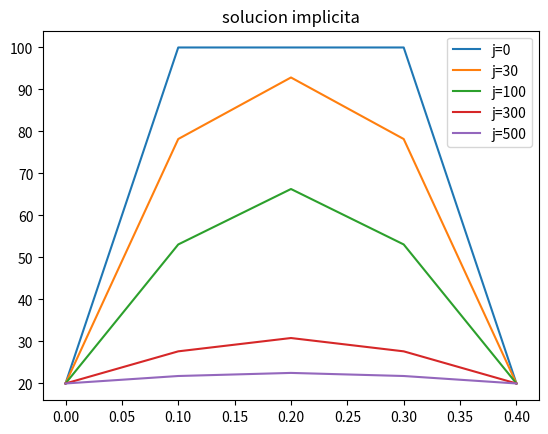
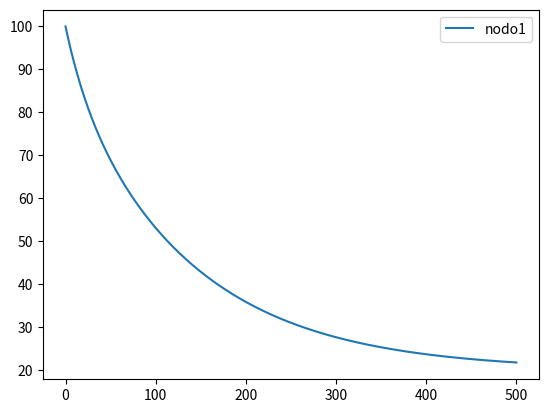

Generate these figures, in order, with matplotlib:
#!/usr/bin/env python3
# -*- coding: utf-8 -*-
"""
Created on Wed Apr 21 12:47:40 2021

[redacted]
"""

#caso esquema implicito del tiempo 
#ejemplo pared en una dimension

import numpy as np
import matplotlib.pyplot as plt


#parametros fisicos
k=200. #conductividad del material
rho=2000.  #densidad del material
cp=800. #capacidad calorifica del material
L=0.4 #espesor de pared
Tw=20. #temperatura de la pared
Tini=100. #temperatura inicial de los nodos internos


#parametros de la malla
n=5
dx=L/(n-1)
dt=1.
niter=500

#creacion de arreglos
xnodes=np.linspace(0,L,n)  #vector de las coordenadas x de cada nodo
tnodes=np.linspace(0,niter*dt,niter+1)


A=np.zeros((n,n))
B=np.zeros(n)

Tp=np.zeros(n)
Tf=np.zeros(n)
solution=np.zeros((n,niter+1))

#condiciones iniciales
Tp[1:n-1:1]=Tini
Tp[0]=Tw
Tp[n-1]=Tw
solution[:,0]=Tp

iter=0


for j in range(0,niter): #ciclo del tiempo
    #ensamble matriz A
    for i in range(0,n): 
        if i==0:
            A[i,i]=1
            B[i]=Tw
        
        if i>0 and i<n-1:
            A[i,i-1]=k/dx**2
            A[i,i+1]=k/dx**2
            A[i,i]=-2*k/dx**2-rho*cp/dt
            B[i]=-rho*cp/dt*Tp[i]
        
        if i==n-1:
            A[i,i]=1
            B[i]=Tw    
            
    Tf=np.linalg.solve(A,B)  #solucion del sistema AX=B
    solution[:,j+1]=Tf[:] #agrega a columna de matriz Historial
    Tp=Tf # para la siguiente iteracion se actualiza Tp
    

plt.figure(1)
plt.plot(xnodes,solution[:,0],label="j=0")
plt.plot(xnodes,solution[:,30],label="j=30")
plt.plot(xnodes,solution[:,100],label="j=100")
plt.plot(xnodes,solution[:,300],label="j=300")
plt.plot(xnodes,solution[:,500],label="j=500")
plt.title('solucion implicita')
plt.legend(loc='upper right')

plt.figure(2)
plt.plot(tnodes,solution[1,:],label="nodo1")
#plt.plot(tnodes,solution[2,:],label="nodo2")   
plt.legend(loc='upper right') 
    
    
    
    
    
    
    
        
    
































